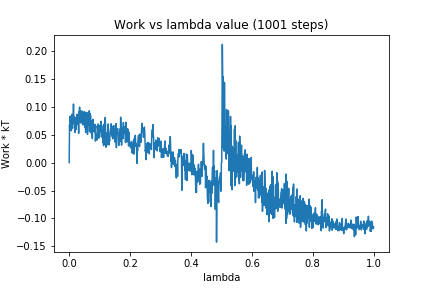

Values plotted in this chart, from the file beside it:
0, 0.0
1, 0.06766
2, 0.06034
3, 0.08295
4, 0.07138
5, 0.07813
6, 0.05858
7, 0.05685
8, 0.07422
9, 0.08631
10, 0.06443
11, 0.06142
12, 0.08219
13, 0.07608
14, 0.1046
15, 0.06967
16, 0.08244
17, 0.08151
18, 0.06231
19, 0.05388
20, 0.06547
21, 0.06688
22, 0.08022
23, 0.05949
24, 0.07302
25, 0.08633
26, 0.07286
27, 0.06907
28, 0.07615
29, 0.07274
30, 0.07384
31, 0.05216
32, 0.0909
33, 0.07236
34, 0.09906
35, 0.08283
36, 0.09253
37, 0.08017
38, 0.07868
39, 0.07043
40, 0.08836
41, 0.09062
42, 0.09231
43, 0.07802
44, 0.08646
45, 0.06706
46, 0.08415
47, 0.08098
48, 0.07933
49, 0.09093
50, 0.07494
51, 0.08239
52, 0.06238
53, 0.07996
54, 0.05403
55, 0.08994
56, 0.07758
57, 0.07174
58, 0.0666
59, 0.0804
60, 0.05063
... 940 more rows
